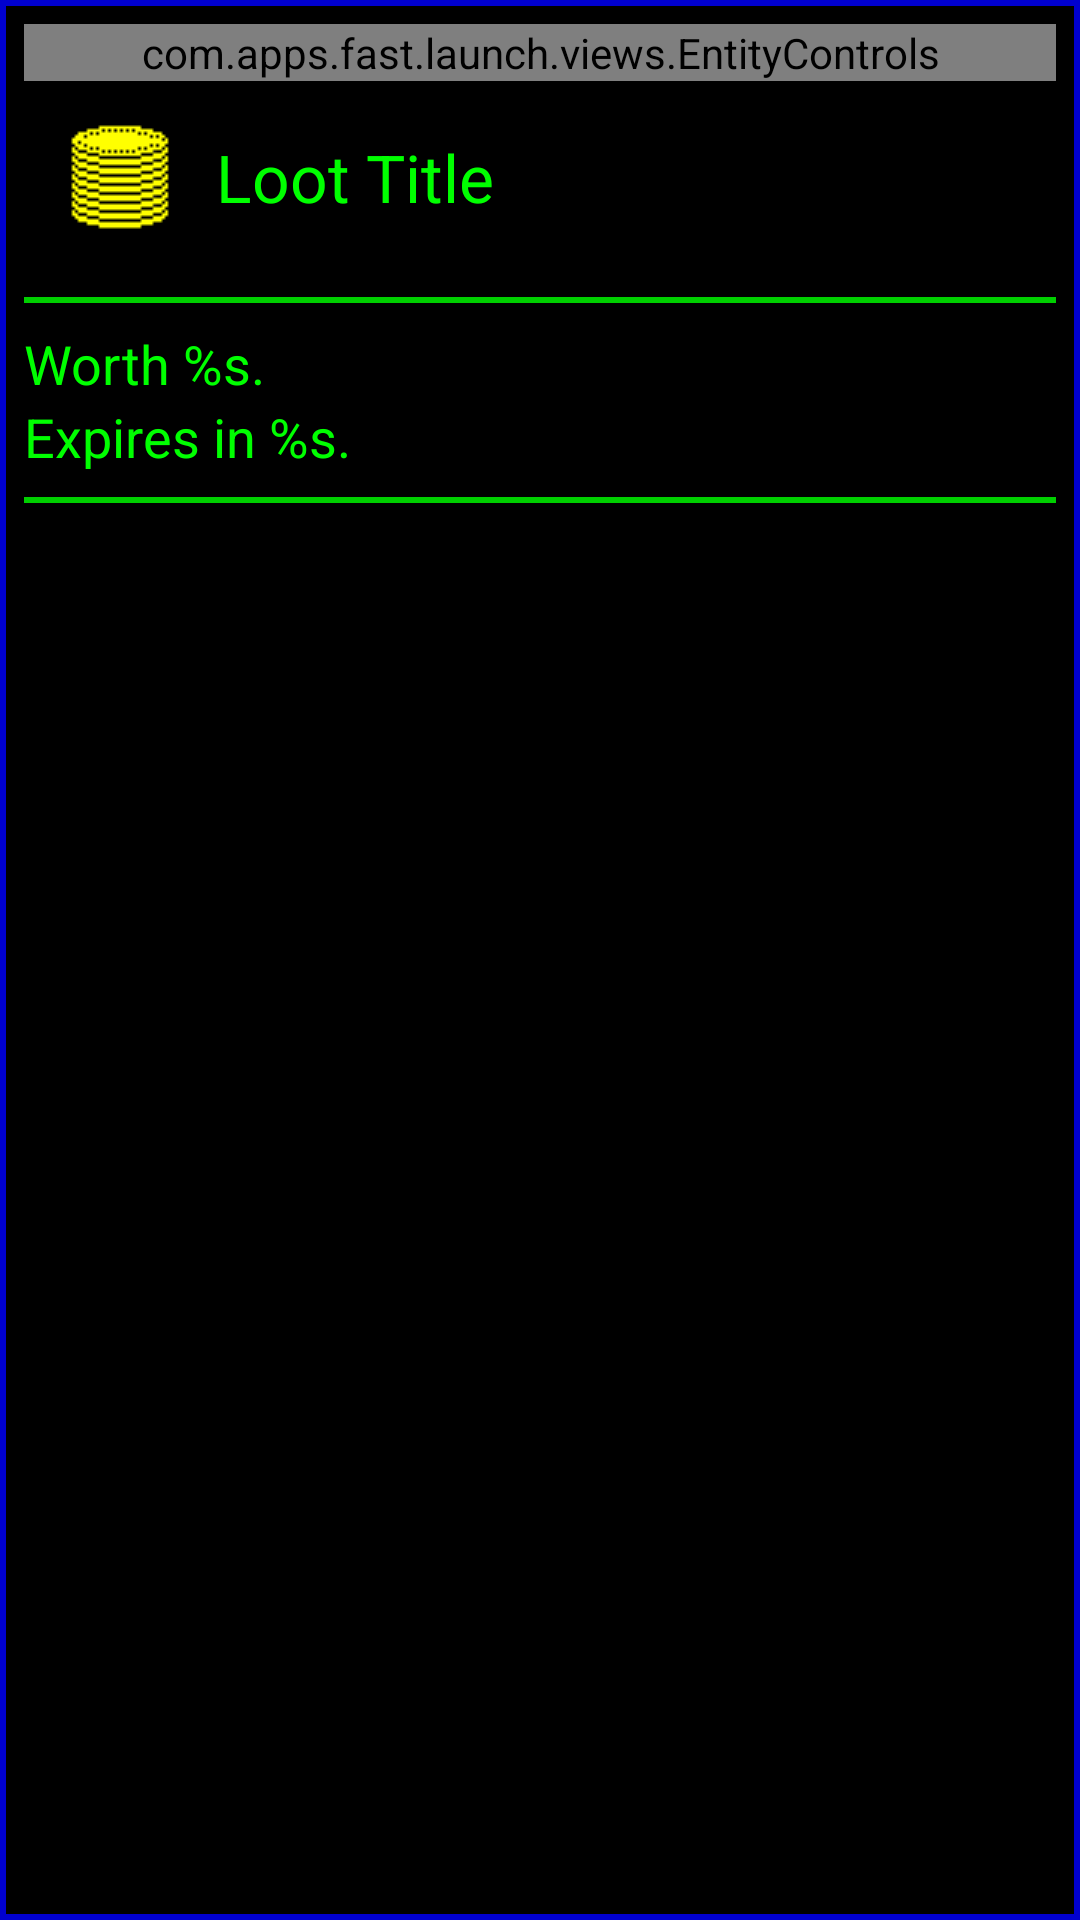

Write the Android layout XML for this screen, with the resource values it uses.
<!-- AndroidManifest.xml: application theme AppTheme -->
<!-- res/layout/view_loot.xml -->
<?xml version="1.0" encoding="utf-8"?>
<FrameLayout xmlns:android="http://schemas.android.com/apk/res/android"
             android:layout_width="match_parent"
             android:layout_height="match_parent"
             android:foreground="@drawable/view_frame">
    <ScrollView xmlns:android="http://schemas.android.com/apk/res/android"
                android:layout_width="match_parent"
                android:layout_height="match_parent"
                android:background="?attr/PanelTransparency"
                android:fadeScrollbars="false"
                android:scrollbarThumbVertical="?attr/ScrollBarColour">

        <LinearLayout
            android:orientation="vertical"
            android:layout_width="match_parent"
            android:layout_height="match_parent"
            android:layout_marginLeft="@dimen/MainViewSpacing"
            android:layout_marginTop="@dimen/MainViewSpacing"
            android:layout_marginRight="@dimen/MainViewSpacing"
            android:layout_marginBottom="@dimen/MainViewSpacing"
            android:paddingBottom="@dimen/Overscroll">

            <com.apps.fast.launch.views.EntityControls
                android:id="@+id/entityControls"
                android:layout_width="match_parent"
                android:layout_height="wrap_content" />

            <LinearLayout
                android:orientation="horizontal"
                android:layout_width="match_parent"
                android:layout_height="wrap_content"
                >

                <ImageView
                    android:layout_width="@dimen/PlayerInfoIconSize"
                    android:layout_height="@dimen/PlayerInfoIconSize"
                    android:id="@+id/imgLoot"
                    android:src="@drawable/marker_loot"/>

                <TextView
                    android:layout_width="wrap_content"
                    android:layout_height="match_parent"
                    android:textAppearance="?android:attr/textAppearanceLarge"
                    android:text="Loot Title"
                    android:id="@+id/txtLootTitle"
                    android:layout_marginRight="@dimen/CloseButtonSize"
                    android:gravity="center_vertical"/>

            </LinearLayout>

            <View
                android:layout_width="match_parent"
                android:layout_height="@dimen/SeparatorThickness"
                android:background="?attr/ButtonEdgeColour"
                android:layout_marginTop="@dimen/SeperatorMargins"
                android:layout_marginBottom="@dimen/SeperatorMargins"/>

            <TextView
                android:layout_width="wrap_content"
                android:layout_height="wrap_content"
                android:textAppearance="?android:attr/textAppearanceMedium"
                android:text="@string/loot_value"
                android:id="@+id/txtValue"/>

            <TextView
                android:layout_width="wrap_content"
                android:layout_height="wrap_content"
                android:textAppearance="?android:attr/textAppearanceMedium"
                android:text="@string/expires_in"
                android:id="@+id/txtExpiresIn"/>

            <View
                android:layout_width="match_parent"
                android:layout_height="@dimen/SeparatorThickness"
                android:background="?attr/ButtonEdgeColour"
                android:layout_marginTop="@dimen/SeperatorMargins"
                android:layout_marginBottom="@dimen/SeperatorMargins"/>

        </LinearLayout>
    </ScrollView>
</FrameLayout>
<!-- resources referenced by this layout -->
<resources>
  <dimen name="CloseButtonSize">32dp</dimen>
  <dimen name="MainViewSpacing">8dp</dimen>
  <dimen name="Overscroll">32dp</dimen>
  <dimen name="PlayerInfoIconSize">64dp</dimen>
  <dimen name="SeparatorThickness">2dp</dimen>
  <dimen name="SeperatorMargins">8dp</dimen>
  <!-- drawable view_frame (drawable) -->
  <?xml version="1.0" encoding="utf-8"?>
  <shape xmlns:android="http://schemas.android.com/apk/res/android"
      android:shape="rectangle">
      <stroke
          android:width="@dimen/ButtonEdgeWidth"
          android:color="?attr/FrameColour" />
  
  </shape>
  <string name="expires_in">Expires in %s.</string>
  <string name="loot_value">Worth %s.</string>
  <dimen name="ButtonEdgeWidth">2dp</dimen>
  <!-- drawable text_button_normal (drawable) -->
  <?xml version="1.0" encoding="utf-8"?>
  <shape xmlns:android="http://schemas.android.com/apk/res/android"
      android:shape="rectangle">
      <stroke
          android:width="@dimen/ButtonEdgeWidth"
          android:color="?attr/ButtonEdgeColour" />
      <solid
          android:color="?attr/ButtonTransparency" />
  
  </shape>
  <!-- drawable text_button_red (drawable) -->
  <?xml version="1.0" encoding="utf-8"?>
  <shape xmlns:android="http://schemas.android.com/apk/res/android"
      android:shape="rectangle">
      <stroke
          android:width="@dimen/ButtonEdgeWidth"
          android:color="?attr/ButtonEdgeColour" />
      <solid
          android:color="?attr/ButtonRedColour" />
  
  </shape>
  <!-- drawable text_button_green (drawable) -->
  <?xml version="1.0" encoding="utf-8"?>
  <shape xmlns:android="http://schemas.android.com/apk/res/android"
      android:shape="rectangle">
      <stroke
          android:width="@dimen/ButtonEdgeWidth"
          android:color="?attr/ButtonEdgeColour" />
      <solid
          android:color="?attr/ButtonGreenColour" />
  
  </shape>
  <!-- drawable text_button_yellow (drawable) -->
  <?xml version="1.0" encoding="utf-8"?>
  <shape xmlns:android="http://schemas.android.com/apk/res/android"
      android:shape="rectangle">
      <stroke
          android:width="@dimen/ButtonEdgeWidth"
          android:color="?attr/ButtonEdgeColour" />
      <solid
          android:color="?attr/ButtonYellowColour" />
  
  </shape>
  <!-- drawable detail_button (drawable) -->
  <?xml version="1.0" encoding="utf-8"?>
  <shape xmlns:android="http://schemas.android.com/apk/res/android"
      android:shape="rectangle">
      <stroke
          android:width="@dimen/ButtonEdgeWidth"
          android:color="?attr/ButtonEdgeColour" />
      <solid
          android:color="?attr/LightTransparency" />
  
  </shape>
  <!-- drawable detail_button_highlighted (drawable) -->
  <?xml version="1.0" encoding="utf-8"?>
  <shape xmlns:android="http://schemas.android.com/apk/res/android"
      android:shape="rectangle">
      <stroke
          android:width="@dimen/ButtonEdgeWidth"
          android:color="?attr/ButtonEdgeColour" />
      <solid
          android:color="?attr/LightPositiveTransparency" />
  
  </shape>
  <!-- drawable detail_button_disabled (drawable) -->
  <?xml version="1.0" encoding="utf-8"?>
  <shape xmlns:android="http://schemas.android.com/apk/res/android"
      android:shape="rectangle">
      <stroke
          android:width="@dimen/ButtonEdgeWidth"
          android:color="?attr/ButtonDisabledEdgeColour" />
      <solid
          android:color="?attr/LightNegativeTransparency" />
  
  </shape>
</resources>
